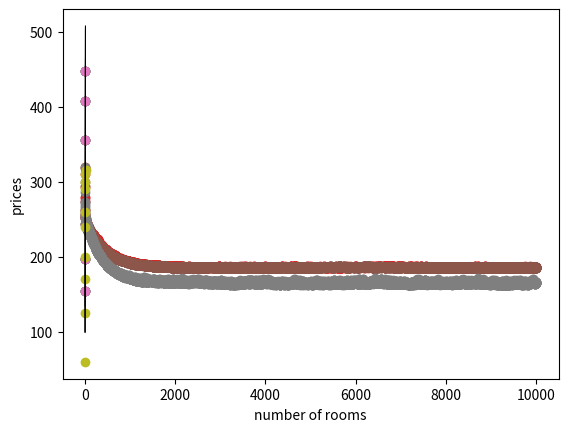

This figure's Python source:
# Importing packages
from matplotlib import pyplot as plt
import numpy as np
import random

# Some functions to plot our points and draw the lines
def plot_points(features, labels):
    X = np.array(features)
    y = np.array(labels)
    plt.scatter(X, y)
    plt.xlabel('number of rooms')
    plt.ylabel('prices')
def draw_line(slope, y_intercept, color='grey', linewidth=0.7, starting=0,ending=4):     #G
    x = np.linspace(0, 8, 1000)
    plt.plot(x, y_intercept + slope*x, linestyle='-', color=color, linewidth=linewidth)

import pandas as pd
features = pd.Series([1,2,3,5,6,7])
labels = pd.Series([155, 197, 244, 356,407,448])
pd.concat([features, labels], axis=1)

plot_points(features, labels)

def simple_trick(base_price, price_per_room, num_rooms, price, learning_rate):
    predicted_price = base_price + price_per_room*num_rooms
    if price > predicted_price and num_rooms > 0:
        price_per_room += learning_rate
        base_price += learning_rate
    if price > predicted_price and num_rooms < 0:
        price_per_room -= learning_rate
        base_price += learning_rate
    if price < predicted_price and num_rooms > 0:
        price_per_room -= learning_rate
        base_price -= learning_rate
    if price < predicted_price and num_rooms < 0:
        price_per_room -= learning_rate
        base_price += learning_rate
    return price_per_room, base_price

def absolute_trick(base_price, price_per_room, num_rooms, price, learning_rate):
    predicted_price = base_price + price_per_room*num_rooms
    if price > predicted_price:
        price_per_room += learning_rate*num_rooms
        base_price += learning_rate
    else:
        price_per_room -= learning_rate*num_rooms
        base_price -= learning_rate
    return price_per_room, base_price

def square_trick(base_price, price_per_room, num_rooms, price, learning_rate):
    predicted_price = base_price + price_per_room*num_rooms
    price_per_room += learning_rate*num_rooms*(price-predicted_price)
    base_price += learning_rate*(price-predicted_price)
    return price_per_room, base_price

import random as rd
random.seed(0)
def linear_regression(features, labels, learning_rate=0.01, epochs = 1000):
    price_per_room = random.random()
    base_price = random.random()
    for i in range(epochs):
        # Uncomment any of the following lines to plot 
        #if i == 1:
        #if i <= 10:
        #if i <= 50:
        #if i > 50:
        #if i > 50 and i % (epochs/20) == 0: # only printing 1000 lines
        #    draw_line(price_per_room, base_price)
        i = random.randint(0, len(features)-1)
        num_rooms = features[i]
        price = labels[i]
#        price_per_room, base_price = simple_trick(base_price,
#        price_per_room, base_price = absolute_trick(base_price,
        price_per_room, base_price = square_trick(base_price,
                                                  price_per_room,
                                                  num_rooms,
                                                  price,
                                                  learning_rate=learning_rate)
    draw_line(price_per_room, base_price, 'black')
    plot_points(features, labels)
    print('Price per room:', price_per_room)
    print('Base price:', base_price)
    return price_per_room, base_price
linear_regression(features, labels, learning_rate = 0.01, epochs = 10000)

def rmse(labels, predictions):
    n = len(labels)
    differences = np.subtract(labels, predictions)
    return np.sqrt(1.0/n * (np.dot(differences, differences)))

def linear_regression(features, labels, learning_rate=0.01, epochs = 1000, l1_reg = 0, l2_reg = 0):
    price_per_room = random.random()
    base_price = random.random()
    errors = []
    for i in range(epochs):
        predictions = features[0]*price_per_room+base_price
        errors.append(rmse(labels, predictions))
        # Uncomment any of the following lines to plot 
        #if i == 1:
        #if i <= 10:
        #if i <= 50:
        #if i > 50:
        #if i > 50 and i % (epochs/20) == 0: # only printing 1000 lines
        #    draw_line(price_per_room, base_price)
        i = random.randint(0, len(features)-1)
        num_rooms = features[i]
        price = labels[i]
#        price_per_room, base_price = simple_trick(base_price,
#        price_per_room, base_price = absolute_trick(base_price,
        price_per_room, base_price = square_trick(base_price,
                                                  price_per_room,
                                                  num_rooms,
                                                  price,
                                                  learning_rate=learning_rate)
        price_per_room = (1-l2_reg)*price_per_room
        price_per_room -= l1_reg*price_per_room/(np.abs(price_per_room))
    draw_line(price_per_room, base_price, 'black')
    plot_points(features, labels)
    print('Price per room:', price_per_room)
    print('Base price:', base_price)
    plt.show()
    plt.scatter(range(len(errors)), errors)
    plt.show()
    return price_per_room, base_price
linear_regression(features, labels, learning_rate = 0.01, epochs = 10000)
linear_regression(features, labels, learning_rate = 0.01, epochs = 10000, l1_reg=0.01)
linear_regression(features, labels, learning_rate = 0.01, epochs = 10000, l2_reg=0.01)

import pandas as pd
features = pd.DataFrame({'num_rooms': [1,2,3,4,5,6,7,8,9,10]})
labels = pd.DataFrame({'price': [60,125,170,200,240,260,290,300,310,315]})
pd.concat([features, labels], axis=1)

#labels = features.apply(lambda x:-3*x**2+60*x+10)
plot_points(features, labels)

features['num_rooms_2'] = features['num_rooms'].apply(lambda x: x**2)
features

